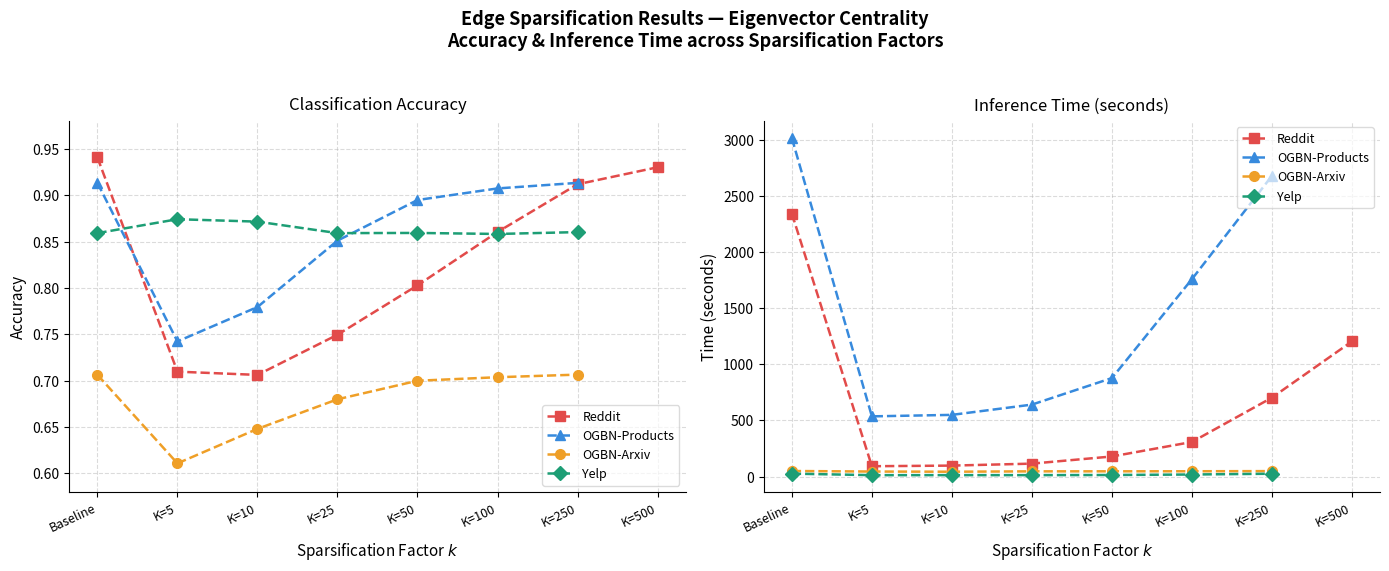

Recreate this plot in Python.
import matplotlib.pyplot as plt
import numpy as np

# ── Accurate Data from local_1.csv ────────────────────────────────────────────
sparsification = ['Baseline', 'K=5', 'K=10', 'K=25', 'K=50', 'K=100', 'K=250', 'K=500']
x = np.arange(len(sparsification))

datasets = {
    'Reddit': {
        'acc':  [0.9408, 0.7098, 0.7063, 0.7496, 0.8029, 0.8604, 0.9119, 0.9302],
        'time': [2342.29, 92.26, 97.81, 115.30, 179.04, 308.17, 703.10, 1204.02],
        'edges':[57424428, 689653, 1244952, 2835497, 5291891, 9649972, 19691977, 30598452],
    },
    'OGBN-Products': {
        'acc':  [0.9134, 0.7424, 0.7795, 0.8511, 0.8949, 0.9074, 0.9134, None],
        'time': [3015.11, 536.25, 549.51, 640.91, 877.31, 1758.35, 2678.49, None],
        'edges':[63083526, 6779472, 11450608, 22327577, 34705249, 47342947, 57076419, None],
    },
    'OGBN-Arxiv': {
        'acc':  [0.7064, 0.6109, 0.6481, 0.6800, 0.7000, 0.7038, 0.7066, None],
        'time': [49.69, 44.90, 43.33, 46.65, 46.94, 47.39, 48.72, None],
        'edges':[1242470, 417553, 608212, 871507, 1001256, 1078980, 1144817, None],
    },
    'Yelp': {
        'acc':  [0.8592, 0.8742, 0.8716, 0.8592, 0.8594, 0.8583, 0.8603, None],
        'time': [26.25, 12.66, 12.89, 12.87, 14.05, 18.54, 25.44, None],
        'edges':[3869956, 137598, 251340, 585767, 1112996, 2026430, 3626997, None],
    },
}

colors  = ['#E24B4A', '#378ADD', '#EF9F27', '#1D9E75']
markers = ['s', '^', 'o', 'D']

def split_none(xvals, yvals):
    """Split into segments separated by None, return list of (xs, ys) segments."""
    segments = []
    seg_x, seg_y = [], []
    for xi, yi in zip(xvals, yvals):
        if yi is not None:
            seg_x.append(xi)
            seg_y.append(yi)
        else:
            if seg_x:
                segments.append((seg_x, seg_y))
            seg_x, seg_y = [], []
    if seg_x:
        segments.append((seg_x, seg_y))
    return segments

# ── Figure ────────────────────────────────────────────────────────────────────
fig, axes = plt.subplots(1, 2, figsize=(14, 5.5))
fig.suptitle(
    'Edge Sparsification Results — Eigenvector Centrality\n'
    'Accuracy & Inference Time across Sparsification Factors',
    fontsize=13, fontweight='bold', y=1.03
)

# ── Left: Accuracy ────────────────────────────────────────────────────────────
ax1 = axes[0]
for i, (name, vals) in enumerate(datasets.items()):
    segs = split_none(x, vals['acc'])
    for si, (sx, sy) in enumerate(segs):
        ax1.plot(sx, sy,
                 color=colors[i], marker=markers[i],
                 markersize=7, linewidth=1.8, linestyle='--',
                 label=name if si == 0 else '_nolegend_')

ax1.set_title('Classification Accuracy', fontsize=12, pad=8)
ax1.set_xlabel('Sparsification Factor $k$', fontsize=11)
ax1.set_ylabel('Accuracy', fontsize=11)
ax1.set_xticks(x)
ax1.set_xticklabels(sparsification, rotation=25, ha='right', fontsize=9)
ax1.set_ylim(0.58, 0.98)
ax1.yaxis.set_major_formatter(plt.FuncFormatter(lambda v, _: f'{v:.2f}'))
ax1.legend(fontsize=9, framealpha=0.7, loc='lower right')
ax1.grid(True, linestyle='--', alpha=0.45)
ax1.spines[['top', 'right']].set_visible(False)

# ── Right: Time ───────────────────────────────────────────────────────────────
ax2 = axes[1]
for i, (name, vals) in enumerate(datasets.items()):
    segs = split_none(x, vals['time'])
    for si, (sx, sy) in enumerate(segs):
        ax2.plot(sx, sy,
                 color=colors[i], marker=markers[i],
                 markersize=7, linewidth=1.8, linestyle='--',
                 label=name if si == 0 else '_nolegend_')

ax2.set_title('Inference Time (seconds)', fontsize=12, pad=8)
ax2.set_xlabel('Sparsification Factor $k$', fontsize=11)
ax2.set_ylabel('Time (seconds)', fontsize=11)
ax2.set_xticks(x)
ax2.set_xticklabels(sparsification, rotation=25, ha='right', fontsize=9)
ax2.legend(fontsize=9, framealpha=0.7, loc='upper right')
ax2.grid(True, linestyle='--', alpha=0.45)
ax2.spines[['top', 'right']].set_visible(False)

plt.tight_layout()
plt.savefig('local1_sparsification_plot.png', dpi=180, bbox_inches='tight')
plt.show()
print("Saved: local1_sparsification_plot.png")
